Run: headless pygame with SDL's dummy video driver; simulated clock (each Clock.tick advances the game by its frame time, no real sleeping); random seed 0; keys injected as events and as key.get_pressed() state; mouse plan: one left click at the window centre at the start of phase 2, then a move to the lower-right quarter at the start of phase 3.
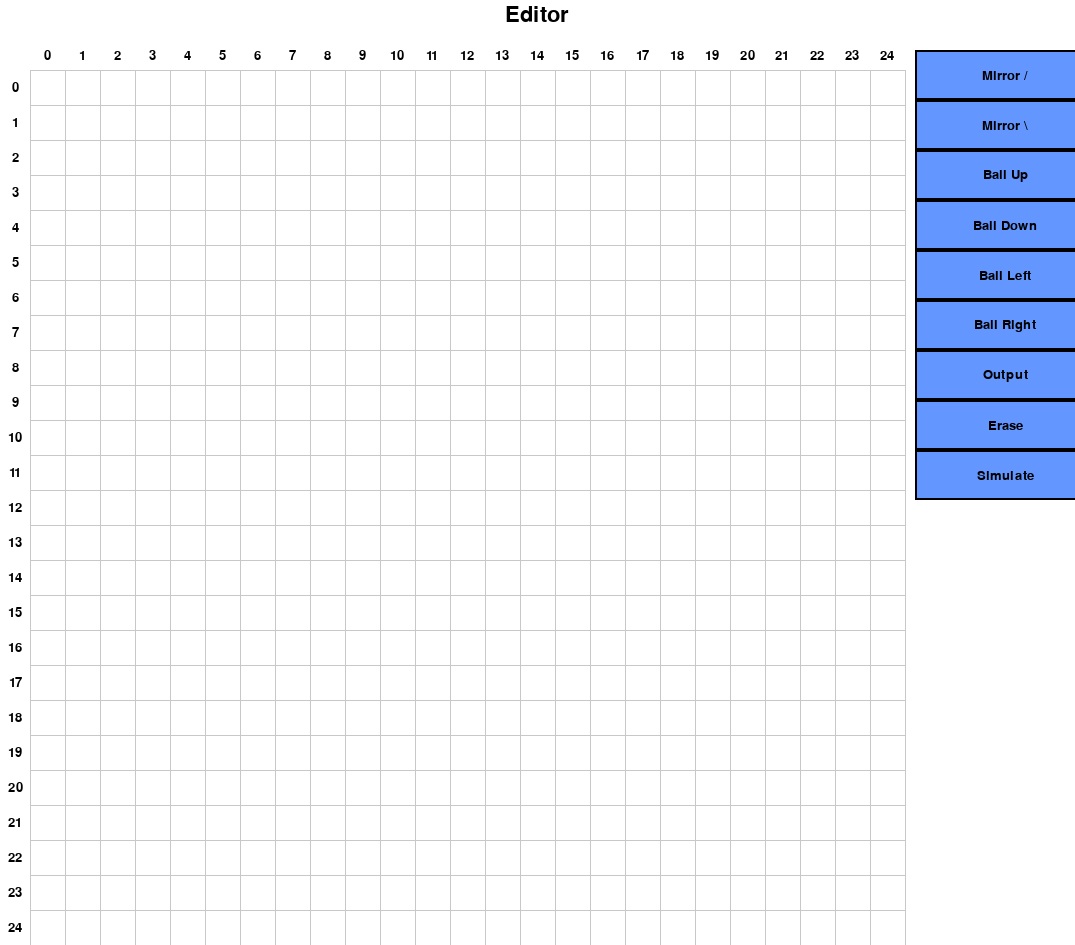
Frame 1 of 4 · flips 1–60 · no input
Frame 2 of 4 · flips 61–180 · clicked the window centre · tapped SPACE, RETURN · held RIGHT (→), D · screen unchanged from frame 1, image omitted
Frame 3 of 4 · flips 181–300 · moved the mouse to the lower-right quarter · held DOWN (↓), S · screen unchanged from frame 2, image omitted
Frame 4 of 4 · flips 301–420 · held LEFT (←), A, UP (↑), W · screen unchanged from frame 3, image omitted

The pygame program that drew these frames:

import pygame
import sys

# Initialize Pygame
pygame.init()

# Constants
GRID_SIZE = 25  # 25x25 grid
CELL_SIZE = 35
LABEL_MARGIN = 30  # Space for labels
TITLE_MARGIN = 40  # Space for title at top
MENU_WIDTH = 200
GRID_WIDTH = GRID_SIZE * CELL_SIZE + LABEL_MARGIN 
WINDOW_WIDTH = GRID_SIZE * CELL_SIZE + MENU_WIDTH
WINDOW_HEIGHT = GRID_SIZE * CELL_SIZE + LABEL_MARGIN + TITLE_MARGIN

# Color options
WHITE = (255, 255, 255)
BLACK = (0, 0, 0)
GRAY = (200, 200, 200)
BLUE = (100, 150, 255)
GREEN = (100, 255, 150)
RED = (255, 100, 100)
YELLOW = (255, 255, 100)
ORANGE = (255, 165, 100)
PURPLE = (200, 100, 255)
CYAN = (100, 255, 255)
PINK = (255, 150, 200)

# create display
screen = pygame.display.set_mode((WINDOW_WIDTH, WINDOW_HEIGHT))
pygame.display.set_caption("Billiard Ball Simulator")

# Grid data
grid = [[0 for _ in range(GRID_SIZE)] for _ in range(GRID_SIZE)]

# data structures for balls, mirrors, and outputs
balls = []
mirrors = []
outputs = []

# Mirror properties
class Mirror:
    def __init__(self,grid_row, grid_col, orientation ='/'):
        self.grid_row = grid_row
        self.grid_col = grid_col
        self.orientation = orientation 
    def draw(self,surface):
        x = self.grid_col * CELL_SIZE + LABEL_MARGIN
        y = self.grid_row * CELL_SIZE + LABEL_MARGIN + TITLE_MARGIN
        
        if self.orientation == '/':
            start = (x, y + CELL_SIZE)
            end = (x + CELL_SIZE, y)
        else:
            start = (x,y)
            end = (x + CELL_SIZE, y + CELL_SIZE)
            
        pygame.draw.line(surface, BLACK, start, end, 4)
    def reflect(self, dx, dy):
        if self.orientation == '/':
            return -dy, -dx
        else:
            return dy, dx
            
# Output Block properties

class Output:
    def __init__(self, grid_row, grid_col):
        self.grid_row = grid_row
        self.grid_col = grid_col
        
    def draw(self,surface):
        x = self.grid_col * CELL_SIZE + LABEL_MARGIN
        y = self.grid_row * CELL_SIZE + LABEL_MARGIN + TITLE_MARGIN
        pygame.draw.rect(surface,CYAN,(x,y,CELL_SIZE,CELL_SIZE))
        
# Ball properties
class Ball:
    def __init__(self, grid_row, grid_col, dx,dy, color):
        self.grid_row = grid_row
        self.grid_col = grid_col
        self.initial_row = grid_row
        self.initial_col = grid_col
        self.color = color
        # Actual pixel position (centered in cell)
        self.x = (grid_col * CELL_SIZE + CELL_SIZE // 2) + LABEL_MARGIN
        self.y = (grid_row * CELL_SIZE + CELL_SIZE // 2) + LABEL_MARGIN + TITLE_MARGIN
        self.initial_dx = dx
        self.intial_dy = dy
        self.dx = dx
        self.dy = dy
        self.radius = CELL_SIZE // 3
        self.speed = 3  # pixels per frame
        self.stop_tick = 0
        self.reached_output = False
        self.leave_output = False
        self.output = None
        self.left_input = False
        self.leave_input = False
        self.moving = False
        
    # update the ball position
    def update(self):
        if self.moving:
            
            target_col = self.grid_col + self.dx
            target_row = self.grid_row + self.dy
           
            # Calculate target pixel position (center of target cell)
            target_x = target_col * CELL_SIZE + CELL_SIZE // 2 + LABEL_MARGIN
            target_y = target_row * CELL_SIZE + CELL_SIZE // 2 + LABEL_MARGIN + TITLE_MARGIN
            
            # Calculate direction
            dx = target_x - self.x
            dy = target_y - self.y
            distance = (dx**2 + dy**2)**0.5
            
            # If close enough, snap to target
            if distance < self.speed:
                self.x = target_x
                self.y = target_y
                self.grid_row = target_row
                self.grid_col = target_col
                
                # check if there is a mirror in this space and reflect
                hit_mirror = None
                for mirror in mirrors:
                    if mirror.grid_col == self.grid_col and mirror.grid_row == self.grid_row:
                        hit_mirror = mirror
                        break
                if hit_mirror:
                    self.dx, self.dy = hit_mirror.reflect(self.dx, self.dy)
                    return
                    
                # handle ball collision on corners as well
                for ball in balls:
                    col_diff = ball.grid_col - self.grid_col
                    row_diff = ball.grid_row - self.grid_row
                    
                    # check if they are diagonally adjacent to each other
                    if abs(col_diff) == 1 and abs(row_diff) == 1:
                        
                        # check if they will collide in the same place to make sure a collision is necessary
                        self_next_col = self.grid_col + self.dx
                        self_next_row = self.grid_row + self.dy
                        ball_next_col = ball.grid_col + ball.dx
                        ball_next_row = ball.grid_row + ball.dy
                        
                        
                        if self_next_col == ball_next_col and self_next_row == ball_next_row:
                            
                            # set mirror type depending on collision
                            
                            # reflection for upper right and lower left
                            if col_diff == row_diff:
                                mirror_type = '/'
                                
                            # reflection for lower right and upper left
                            else:
                                mirror_type = '\\'
                                
                            # set new speeds after collision                         
                            ball.dx, ball.dy = ball_collision(mirror_type,ball.dx,ball.dy)
                            self.dx, self.dy = ball_collision(mirror_type,self.dx,self.dy)                               
            else:
                # Move towards target
                self.x += (dx / distance) * self.speed
                self.y += (dy / distance) * self.speed
                
    def reset(self):
        self.x = (self.grid_col * CELL_SIZE + CELL_SIZE // 2) + LABEL_MARGIN
        self.y = (self.grid_row * CELL_SIZE + CELL_SIZE // 2) + LABEL_MARGIN + TITLE_MARGIN
        self.grid_row = self.initial_row
        self.grid_col = self.initial_col
        self.dx = self.initial_dx
        self.dy = self.intial_dy
        self.moving = False
        self.reached_output = False
        self.leave_output = False
        self.left_input = False
        self.leave_input = False
        self.stop_tick = 0
        
    
    # draw the art for the balls and a box around their original position to keep track of the input square
    def draw(self, surface):
        pygame.draw.circle(surface, self.color, (int(self.x), int(self.y)), self.radius)
        # Draw a white highlight
        pygame.draw.circle(surface, WHITE, 
                         (int(self.x - self.radius//3), int(self.y - self.radius//3)), 
                         self.radius//4)
        
        x = self.initial_col * CELL_SIZE + LABEL_MARGIN
        y = self.initial_row * CELL_SIZE + LABEL_MARGIN + TITLE_MARGIN
        pygame.draw.rect(surface,self.color,(x,y,CELL_SIZE,CELL_SIZE),3)
        

class MenuButton:
    def __init__(self,x,y,width,height,label,type,data=None):
        self.rect = pygame.Rect(x,y,width,height)
        self.label = label
        self.type = type
        self.selected = False
        self.data = data
    def draw(self, surface):
        color = BLUE
        if self.selected:
            color = WHITE
        pygame.draw.rect(surface, color, self.rect)
        pygame.draw.rect(surface, BLACK, self.rect,2)
        
        font = pygame.font.Font(None,20)
        label = font.render(self.label,True,BLACK)
        label_pos = label.get_rect(center=self.rect.center)
        surface.blit(label, label_pos)
    
    def on_click(self,pos):
        return self.rect.collidepoint(pos)
        

# function for ball collsion
def ball_collision(orientation,dx,dy):
    if orientation == '/':
        return -dy, -dx
    else:
        return dy, dx
  
# function to reverse the direction of the ball  
def ball_reverse(dx,dy):
    return -dx, -dy

# function to draw grid
def draw_grid():
    for x in range(0, GRID_SIZE + 1):
        x_pos = x * CELL_SIZE + LABEL_MARGIN
        pygame.draw.line(screen, GRAY, (x_pos, LABEL_MARGIN + TITLE_MARGIN), (x_pos, WINDOW_HEIGHT))
    for y in range(0, GRID_SIZE + 1):
        y_pos = y * CELL_SIZE + LABEL_MARGIN + TITLE_MARGIN
        pygame.draw.line(screen, GRAY, (LABEL_MARGIN, y_pos), (GRID_WIDTH, y_pos))

# function to draw grid labels
def draw_labels():
    font = pygame.font.Font(None, 20)
    
    # Draw column labels (top)
    for col in range(GRID_SIZE):
        label = font.render(str(col), True, BLACK)
        x = col * CELL_SIZE + CELL_SIZE // 2 + LABEL_MARGIN
        y = LABEL_MARGIN // 2 + TITLE_MARGIN
        text_rect = label.get_rect(center=(x, y))
        screen.blit(label, text_rect)
    
    # Draw row labels (left)
    for row in range(GRID_SIZE):
        label = font.render(str(row), True, BLACK)
        x = LABEL_MARGIN // 2
        y = row * CELL_SIZE + CELL_SIZE // 2 + LABEL_MARGIN + TITLE_MARGIN
        text_rect = label.get_rect(center=(x, y))
        screen.blit(label, text_rect)

def main():
   
    global balls, mirrors, outputs
    edit_mode = True
    selected_tool = None
    
    
    button_y = TITLE_MARGIN + 10
    button_spacing = 50
    menuButtons = [
        MenuButton(GRID_WIDTH + 10, button_y, 180, 50, "Mirror /", "mirror", "/"),
        MenuButton(GRID_WIDTH + 10, button_y + (button_spacing), 180, 50, "Mirror \\", "mirror", "\\"),
        MenuButton(GRID_WIDTH + 10, button_y + (button_spacing * 2), 180, 50, "Ball Up","ball", (0,-1,RED)),
        MenuButton(GRID_WIDTH + 10, button_y + (button_spacing * 3), 180, 50, "Ball Down", "ball", (0,1,BLUE)),
        MenuButton(GRID_WIDTH + 10, button_y + (button_spacing * 4), 180, 50, "Ball Left", "ball", (-1,0,GREEN)),
        MenuButton(GRID_WIDTH + 10, button_y + (button_spacing * 5), 180, 50, "Ball Right", "ball",(1,0,ORANGE)),
        MenuButton(GRID_WIDTH + 10, button_y + (button_spacing * 6), 180, 50, "Output", "output",None),
        MenuButton(GRID_WIDTH + 10, button_y + (button_spacing * 7), 180, 50, "Erase", "erase",None),
        MenuButton(GRID_WIDTH + 10, button_y + (button_spacing * 8), 180, 50, "Simulate", "mode",None)
        
    ]
    
    # clock and othDer setup
    clock = pygame.time.Clock()
    running = True
    tick_count = 0
    tick_pause = True
    balls_in_input = True
    reverse = False
    
    while running:
        print(tick_count)
        print(balls_in_input)
        # increment or decrement tick count to track balls for reversing but not during edit mode
        if not tick_pause:
            if not edit_mode and not reverse:
                tick_count += 1
            elif not edit_mode and reverse:
                tick_count -= 1

        for event in pygame.event.get():
            if event.type == pygame.QUIT:
                running = False
            
            # handle mouse clicks
            if event.type == pygame.MOUSEBUTTONDOWN:
                mouse_pos = event.pos
        
                for button in menuButtons:
                    if button.on_click(mouse_pos):
                        print("mode button")
                        if button.type == "mode":
                            edit_mode = not edit_mode
                            print("edit mode:")
                            print(edit_mode)
                            if not edit_mode:
                                button.label = "Simulate"
                                for ball in balls:
                                    ball.reset()
                                tick_count = 0
                            else:
                                button.label = "Edit"
                        else:
                            print("tool button")
                            for b in menuButtons:
                                b.selected = False
                            button.selected = True
                            selected_tool = button
                            print(selected_tool.type)

                            
                # get grid coordinates to know what cell to place element in
                if edit_mode and mouse_pos[0] < GRID_WIDTH and selected_tool:
                    grid_col = (mouse_pos[0] - LABEL_MARGIN) // CELL_SIZE
                    grid_row = (mouse_pos[1] - LABEL_MARGIN - TITLE_MARGIN) // CELL_SIZE
                    
                    # check that it is within grid bounds
                    if 0 <= grid_col < GRID_SIZE and 0 <= grid_row < GRID_SIZE:
                        if event.button == 1:
                            print("trying to add something")
                            # place type
                            if selected_tool.type == "mirror":
                                print("mirror")
                                mirrors = [m for m in mirrors if not (m.grid_col == grid_col and m.grid_row == grid_row)]
                                mirrors.append(Mirror(grid_row, grid_col, selected_tool.data))
                            elif selected_tool.type == "ball":
                                print("ball")
                                dx, dy, color = selected_tool.data
                                balls = [b for b in balls if not (b.initial_col == grid_col and b.initial_row == grid_row)]
                                balls.append(Ball(grid_row, grid_col, dx, dy, color))
                            elif selected_tool.type == "output":
                                print("output")
                                outputs = [o for o in outputs if not (o.grid_row == grid_row and o.grid_col == grid_col)]
                                outputs.append(Output(grid_row,grid_col))
                                
                            elif selected_tool.type == "erase":
                                mirrors = [m for m in mirrors if not (m.grid_col == grid_col and m.grid_row == grid_row)]
                                balls = [b for b in balls if not (b.initial_col == grid_col and b.initial_row == grid_row)]
                                outputs = [o for o in outputs if not (o.grid_row == grid_row and o.grid_col == grid_col)]
                        print(balls)
                        print(mirrors)
                                
            # setting up keyboard inputs
            if event.type == pygame.KEYDOWN:
                
                if not edit_mode:
                    if event.key == pygame.K_SPACE:
                        print("space_pressed")
                        print("balls:")
                        print(balls)
                        tick_pause = False
                        if balls_in_input:
                            balls_in_input = False
                            reverse = False
                        for ball in balls:
                            ball.moving = True
                    elif event.key == pygame.K_r:
                        if tick_pause:
                            tick_pause = False
                        if reverse:
                            reverse = False
                        else:
                            reverse = True
                        for ball in balls:
                            if not ball.left_input:
                                reverse = False
                            else:
                                ball.dx, ball.dy = ball_reverse(ball.dx,ball.dy)
                

        # Update ball positions and check if they have hit an output while in simulation mode
        if not edit_mode:
            for ball in balls:
                # track ball leaving input
                if ball.moving and not ball.left_input:
                    if not (ball.grid_col == ball.initial_col and ball.grid_row == ball.initial_row):
                        ball.left_input = True
                        
                # stop ball in input if it reverses back into it or output if it reaches it
                if ball.left_input:
                    if (ball.grid_col == ball.initial_col and ball.grid_row == ball.initial_row):
                        ball.moving = False
                        ball.left_input = False
                        ball.dx, ball.dy = ball_reverse(ball.dx,ball.dy)
                       # reverse_change = True
                
                if not ball.reached_output:
                    for output in outputs:
                        if (ball.grid_col == output.grid_col and ball.grid_row == output.grid_row):
                            ball.output = output
                            ball.reached_output = True
                            ball.moving = False
                            ball.stop_tick = tick_count
                        
                if ball.reached_output and not ball.leave_output:
                    if reverse and tick_count <= ball.stop_tick:
                        ball.moving = True
                        ball.leave_output = True
                        
                if ball.leave_output:
                    
                    if (ball.grid_col != ball.output.grid_col or ball.grid_row != ball.output.grid_row):
                        ball.reached_output = False
                        ball.leave_output = False
                        ball.output = None
                        ball.stop_tick = -1
                        
                # update ball position
                ball.update()
            
            if not tick_pause:
                balls_moving = any(ball.moving for ball in balls)
                balls_in_input = not any(ball.left_input for ball in balls)
                if not balls_moving:
                    tick_pause = True
                    
        
        # Draw everything
        screen.fill(WHITE)
        
        # Draw title with configuration
        title_font = pygame.font.Font(None, 32)
        mode_text = "Editor" if edit_mode else "Simulation"
        title = title_font.render(mode_text, True, BLACK)
        title_rect = title.get_rect(center=(WINDOW_WIDTH // 2, 15))
        screen.blit(title, title_rect)
        
        # draw ui
        draw_labels()
        draw_grid()
        
        # draw balls and mirrors from data structures
        for output in outputs:
            output.draw(screen)
        for ball in balls:
            ball.draw(screen)
        for mirror in mirrors:
            mirror.draw(screen)
        for b in menuButtons:
            b.draw(screen)
        
        pygame.display.flip()
        
        # run at 45 fps
        clock.tick(45)
    
    pygame.quit()
    sys.exit()

if __name__ == "__main__":
    main()
